Run: headless pygame with SDL's dummy video driver; simulated clock (each Clock.tick advances the game by its frame time, no real sleeping); random seed 0; keys injected as events and as key.get_pressed() state; no mouse input.
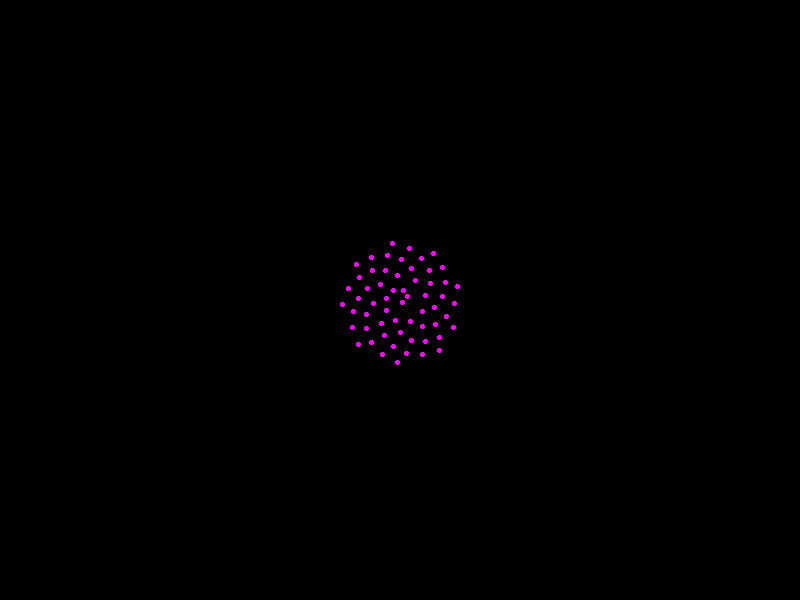
Frame 1 of 4 · flips 1–60 · no input
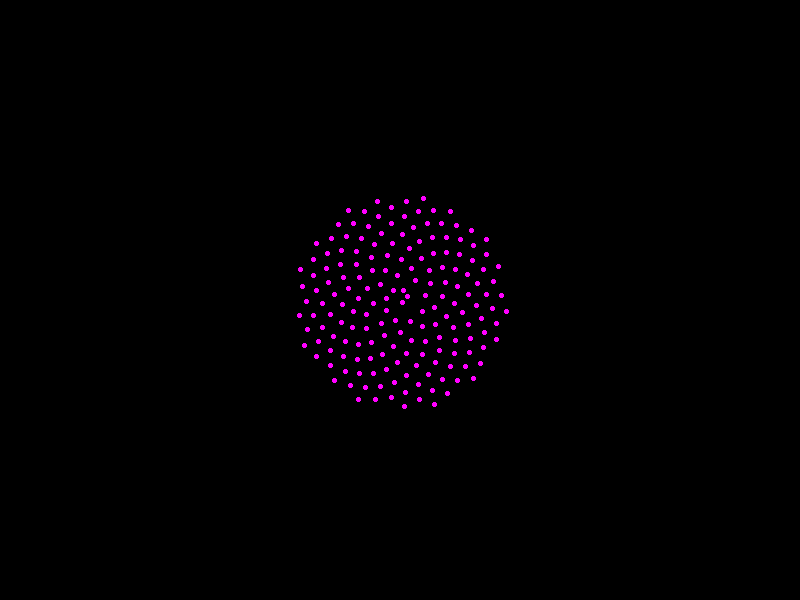
Frame 2 of 4 · flips 61–180 · tapped SPACE, RETURN · held RIGHT (→), D
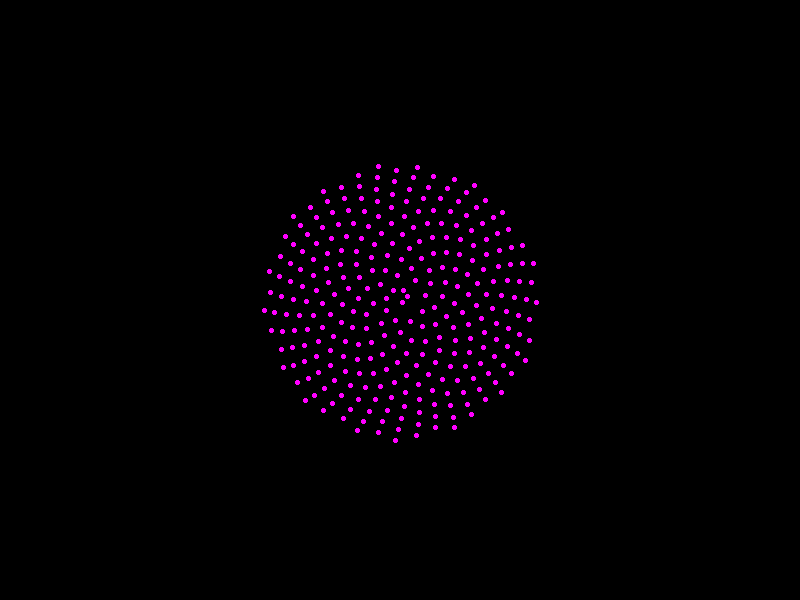
Frame 3 of 4 · flips 181–300 · held DOWN (↓), S
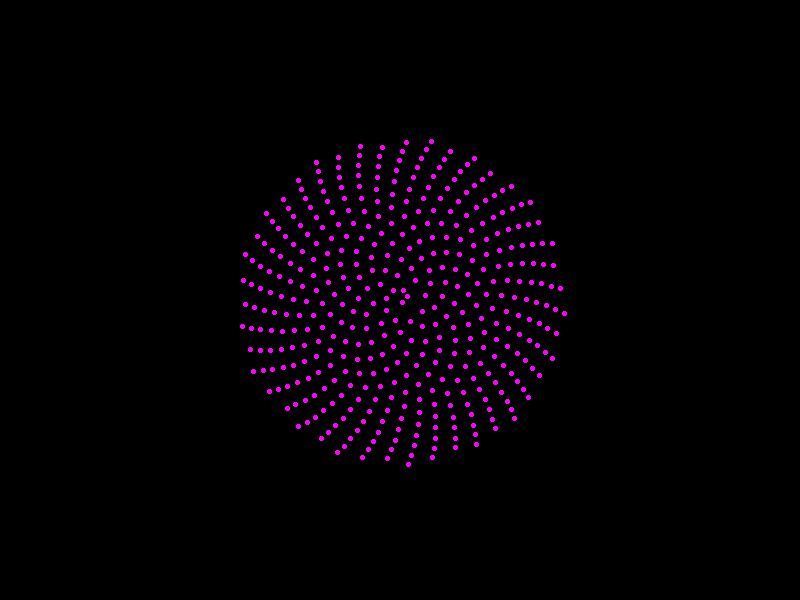
Frame 4 of 4 · flips 301–420 · held LEFT (←), A, UP (↑), W

The pygame program that drew these frames:

#phyllotaixs.py

import pygame, math, sys, random, time


#fi = n ∗ 137.5,r = c sqrt(n)

# n is the ordering number of a floret, counting outward from the
# center. This is the reverse of floret age in a real plant

# fi  is the angle between a reference direction and the position vec-tor of the n th
#floret in a polar coordinate system originating at
#the center of the capitulum.  It follows that the
#divergence angle
#between the position vectors of any two successive florets is
#constant, angle  = 137.5◦

#r is the distance between the center of the capitulum and the 
# center of the n th floret, given a constant scaling parameter c


class Flower():

	def __init__(self):
		self.width = 800
		self.height = 600
		self.size = [self.width, self.height]
		self.number_floret = 0
		self.color = (255,0,255)
		self.constant = 8
		self.angle = 0
		self.radius = 0
		self.pos_x = 0
		self.pos_y = 0
		self.floret_angle = 137.5
		self.rect_x = 5
		self.rect_y = 5

		self.screen = pygame.display.set_mode(self.size)

		pygame.display.init()


	def draw_plant(self):
		self.angle = self.number_floret * self.floret_angle
		self.radius = self.constant * math.sqrt(self.number_floret)

		self.pos_x = self.radius * math.cos(self.angle) + self.width / 2
		self.pos_y = self.radius * math.sin(self.angle) + self.height / 2


		pygame.draw.ellipse(self.screen, self.color, [self.pos_x, self.pos_y, self.rect_x, self.rect_y])

		pygame.display.update()

		self.number_floret += 1



 

F =Flower()

while True:

	for event in pygame.event.get():
		if event.type == pygame.QUIT:
			pygame.quit();sys.exit();

	F.draw_plant()

	time.sleep(0.01)		
	


		 	
